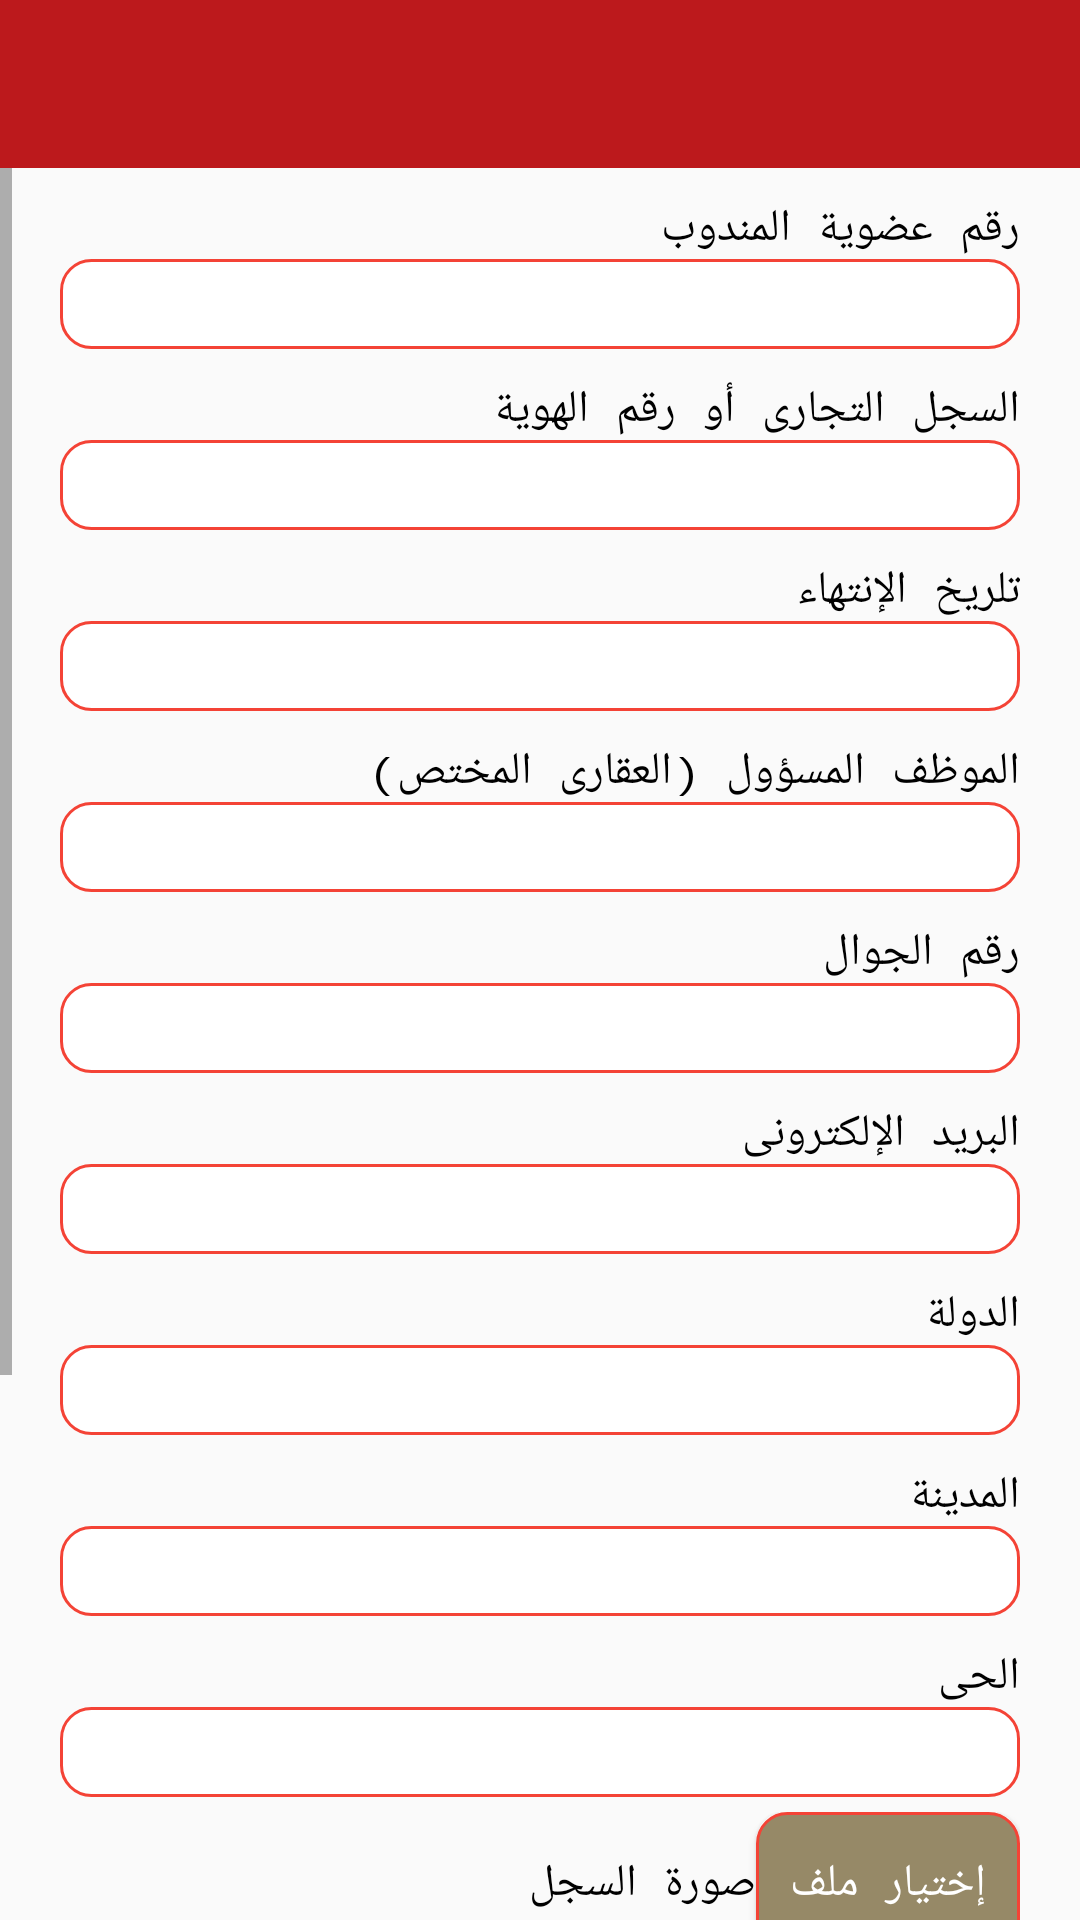

Here is an Android app screen rendered from its layout file. Give the layout XML and the strings, colors and styles it references.
<!-- AndroidManifest.xml: application theme AppTheme -->
<!-- res/layout/building_form_activity.xml -->
<?xml version="1.0" encoding="utf-8"?>
<LinearLayout xmlns:android="http://schemas.android.com/apk/res/android"
    xmlns:app="http://schemas.android.com/apk/res-auto"
    android:orientation="vertical"
    android:layout_width="match_parent"
    android:layout_height="match_parent"
    android:layoutDirection="rtl">

    <include
        layout="@layout/toolbar"
        android:id="@+id/toolbar"
        android:layout_height="wrap_content"
        android:layout_width="match_parent" />

    <ScrollView
        android:layout_width="match_parent"
        android:layout_height="match_parent">

        <LinearLayout
            android:layout_width="match_parent"
            android:layout_height="wrap_content"
            android:layout_marginLeft="20dp"
            android:layout_marginRight="20dp"
            android:orientation="vertical">

            <TextView
                android:layout_width="match_parent"
                android:layout_height="wrap_content"
                android:layout_marginTop="10dp"
                app:theme="@style/CustomFont"
                android:text="رقم عضوية المندوب"/>

            <EditText
                android:layout_width="match_parent"
                android:layout_height="@dimen/txt_field"
                app:theme="@style/CustomFont"
                android:background="@drawable/txt_field"/>

            <TextView
                android:layout_width="match_parent"
                android:layout_height="wrap_content"
                android:layout_marginTop="10dp"
                app:theme="@style/CustomFont"
                android:text="السجل التجارى أو رقم الهوية"/>

            <EditText
                android:layout_width="match_parent"
                android:layout_height="@dimen/txt_field"
                app:theme="@style/CustomFont"
                android:background="@drawable/txt_field"/>

            <TextView
                android:layout_width="match_parent"
                android:layout_height="wrap_content"
                android:layout_marginTop="10dp"
                app:theme="@style/CustomFont"
                android:text="تلريخ الإنتهاء"/>

            <EditText
                android:layout_width="match_parent"
                android:layout_height="@dimen/txt_field"
                app:theme="@style/CustomFont"
                android:background="@drawable/txt_field"/>

            <TextView
                android:layout_width="match_parent"
                android:layout_height="wrap_content"
                android:layout_marginTop="10dp"
                app:theme="@style/CustomFont"
                android:text="الموظف المسؤول (العقارى المختص)"/>

            <EditText
                android:layout_width="match_parent"
                android:layout_height="@dimen/txt_field"
                app:theme="@style/CustomFont"
                android:background="@drawable/txt_field"/>

            <TextView
                android:layout_width="match_parent"
                android:layout_height="wrap_content"
                android:layout_marginTop="10dp"
                app:theme="@style/CustomFont"
                android:text="@string/mobile"/>

            <EditText
                android:layout_width="match_parent"
                android:layout_height="@dimen/txt_field"
                app:theme="@style/CustomFont"
                android:background="@drawable/txt_field"/>

            <TextView
                android:layout_width="match_parent"
                android:layout_height="wrap_content"
                android:layout_marginTop="10dp"
                app:theme="@style/CustomFont"
                android:text="البريد الإلكترونى"/>

            <EditText
                android:layout_width="match_parent"
                android:layout_height="@dimen/txt_field"
                app:theme="@style/CustomFont"
                android:background="@drawable/txt_field"/>

            <TextView
                android:layout_width="match_parent"
                android:layout_height="wrap_content"
                android:layout_marginTop="10dp"
                app:theme="@style/CustomFont"
                android:text="الدولة"/>

            <EditText
                android:layout_width="match_parent"
                android:layout_height="@dimen/txt_field"
                app:theme="@style/CustomFont"
                android:background="@drawable/txt_field"/>

            <TextView
                android:layout_width="match_parent"
                android:layout_height="wrap_content"
                android:layout_marginTop="10dp"
                app:theme="@style/CustomFont"
                android:text="المدينة"/>

            <EditText
                android:layout_width="match_parent"
                android:layout_height="@dimen/txt_field"
                app:theme="@style/CustomFont"
                android:background="@drawable/txt_field"/>

            <TextView
                android:layout_width="match_parent"
                android:layout_height="wrap_content"
                android:layout_marginTop="10dp"
                app:theme="@style/CustomFont"
                android:text="الحى"/>

            <EditText
                android:layout_width="match_parent"
                android:layout_height="@dimen/txt_field"
                app:theme="@style/CustomFont"
                android:background="@drawable/txt_field"/>


            <LinearLayout
                android:layout_width="match_parent"
                android:layout_height="wrap_content"
                android:layout_marginTop="5dp"
                android:orientation="horizontal">


                <Button
                    android:layout_width="wrap_content"
                    android:layout_height="wrap_content"
                    android:background="@drawable/filebtn_bg"
                    android:textColor="@color/white"
                    app:theme="@style/CustomFont"
                    android:text="إختيار ملف"/>

                <TextView
                    android:layout_width="wrap_content"
                    android:layout_height="wrap_content"
                    app:theme="@style/CustomFont"
                    android:text="صورة السجل                 "/>


            </LinearLayout>

            <LinearLayout
                android:layout_width="match_parent"
                android:layout_height="wrap_content"
                android:layout_marginTop="5dp"
                android:orientation="horizontal">


                <Button
                    android:layout_width="wrap_content"
                    android:layout_height="wrap_content"
                    android:background="@drawable/filebtn_bg"
                    android:textColor="@color/white"
                    app:theme="@style/CustomFont"
                    android:text="إختيار ملف"/>

                <TextView
                    android:layout_width="wrap_content"
                    android:layout_height="wrap_content"
                    app:theme="@style/CustomFont"
                    android:text="لوحة الشريك                  "/>


            </LinearLayout>

            <TextView
                android:layout_width="match_parent"
                android:layout_height="wrap_content"
                android:layout_marginTop="10dp"
                app:theme="@style/CustomFont"
                android:text="العرض"/>

            <EditText
                android:layout_width="match_parent"
                android:layout_height="@dimen/txt_field"
                app:theme="@style/CustomFont"
                android:background="@drawable/txt_field"/>

            <TextView
                android:layout_width="match_parent"
                android:layout_height="wrap_content"
                android:layout_marginTop="10dp"
                app:theme="@style/CustomFont"
                android:text="العقار"/>

            <EditText
                android:layout_width="match_parent"
                android:layout_height="@dimen/txt_field"
                app:theme="@style/CustomFont"
                android:background="@drawable/txt_field"/>

            <Button
                android:layout_width="wrap_content"
                android:layout_height="match_parent"
                android:background="@drawable/btn_bg"
                android:layout_gravity="center"
                android:textColor="@color/white"
                app:theme="@style/CustomFont"
                android:layout_marginBottom="20dp"
                android:layout_marginTop="10dp"
                android:text="إرسال"/>

        </LinearLayout>
    </ScrollView>

</LinearLayout>
<!-- res/layout/toolbar.xml (included above) -->
<?xml version="1.0" encoding="utf-8"?>
<android.support.v7.widget.Toolbar xmlns:android="http://schemas.android.com/apk/res/android"
    android:layout_width="match_parent"
    android:layout_height="?attr/actionBarSize"
    xmlns:tools="http://schemas.android.com/tools"
    xmlns:app="http://schemas.android.com/apk/res-auto"
    android:background="@color/colorPrimary">

    <TextView
        android:layout_width="wrap_content"
        android:layout_height="wrap_content"
        android:layoutDirection="rtl"
        android:layout_gravity="right"
        android:textColor="@color/white"
        android:id="@+id/toolbarTitleTV"
        android:layout_marginRight="16dp"
        app:theme="@style/CustomFont"
        />

</android.support.v7.widget.Toolbar>
<!-- resources referenced by this layout -->
<resources>
  <color name="colorPrimary">#bc191c</color>
  <color name="white">#ffffff</color>
  <dimen name="txt_field">30dp</dimen>
  <!-- drawable btn_bg (drawable) -->
  <?xml version="1.0" encoding="utf-8"?>
  <shape xmlns:android="http://schemas.android.com/apk/res/android">
  
      <solid android:color="@color/colorPrimary" />
  
      <corners
          android:radius="10dp"/>
  
      <stroke
          android:color="@color/black"
          android:width="1.5dp"/>
  
  
  </shape>
  <!-- drawable filebtn_bg (drawable) -->
  <?xml version="1.0" encoding="utf-8"?>
  <shape xmlns:android="http://schemas.android.com/apk/res/android">
  
      <solid android:color="#968967" />
  
      <corners
          android:radius="10dp"/>
  
      <stroke
          android:color="@color/red"
          android:width="1dp"/>
  
  
  </shape>
  <!-- drawable txt_field (drawable) -->
  <?xml version="1.0" encoding="utf-8"?>
  <shape xmlns:android="http://schemas.android.com/apk/res/android">
  
      <solid android:color="@color/white" />
  
      <corners
          android:radius="10dp"/>
  
      <stroke
          android:color="@color/red"
          android:width="1dp"/>
  
  
  </shape>
  <string name="mobile">رقم الجوال</string>
  <style name="CustomFont">
          <item name="android:textSize">15sp</item>
          <item name="android:typeface">monospace</item>
          <item name="android:textColor">@color/black</item>
      </style>
  <style name="AppTheme" parent="Theme.AppCompat.Light.NoActionBar">
          
          <item name="colorPrimary">@color/colorPrimary</item>
          <item name="colorPrimaryDark">@color/colorPrimaryDark</item>
          <item name="colorAccent">@color/colorAccent</item>
      </style>
  <color name="black">#000000</color>
  <color name="red">#F44336</color>
  <color name="colorPrimaryDark">#86090f</color>
  <color name="colorAccent">#5cc02a</color>
</resources>
